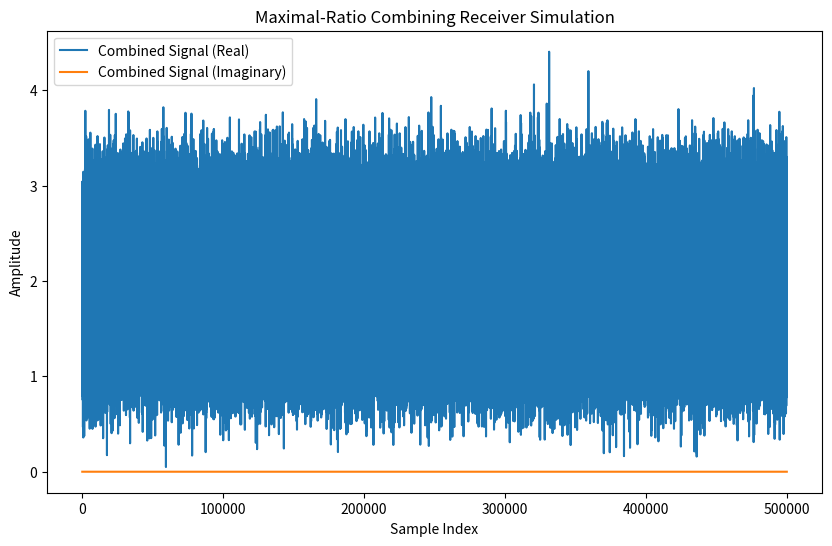

Recreate this plot in Python.
import numpy as np
import matplotlib.pyplot as plt

def generate_signal(symbol_duration, sampling_rate, snr_db):
    # Generate a simple QPSK signal
    num_symbols = int(symbol_duration * sampling_rate)
    symbols = np.random.choice([-1, 1], size=num_symbols)
    signal = np.repeat(symbols, int(sampling_rate / 2))

    # Add noise to the signal
    noise_power = 10**(-snr_db / 10)
    noise = np.random.normal(0, np.sqrt(noise_power), len(signal))
    received_signal = signal + noise

    return signal, received_signal

def maximal_ratio_combining(received_signals):
    # Maximal-ratio combining
    weights = np.conj(received_signals) / np.abs(received_signals)
    combined_signal = np.sum(weights * received_signals, axis=0)
    return combined_signal

def main():
    # Simulation parameters
    symbol_duration = 1.0  # seconds
    sampling_rate = 1000  # samples per second
    snr_db = 10  # signal-to-noise ratio in dB

    # Generate multiple received signals
    num_antennas = 2
    received_signals = [generate_signal(symbol_duration, sampling_rate, snr_db)[1] for _ in range(num_antennas)]

    # Apply maximal-ratio combining
    combined_signal = maximal_ratio_combining(received_signals)

    # Plot results
    plt.figure(figsize=(10, 6))
    plt.plot(np.real(combined_signal), label='Combined Signal (Real)')
    plt.plot(np.imag(combined_signal), label='Combined Signal (Imaginary)')
    plt.legend()
    plt.title('Maximal-Ratio Combining Receiver Simulation')
    plt.xlabel('Sample Index')
    plt.ylabel('Amplitude')
    plt.show()

if __name__ == "__main__":
    main()
